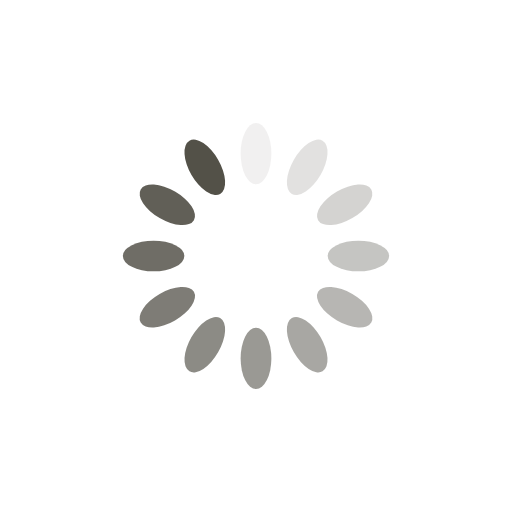
t = 0.00 s
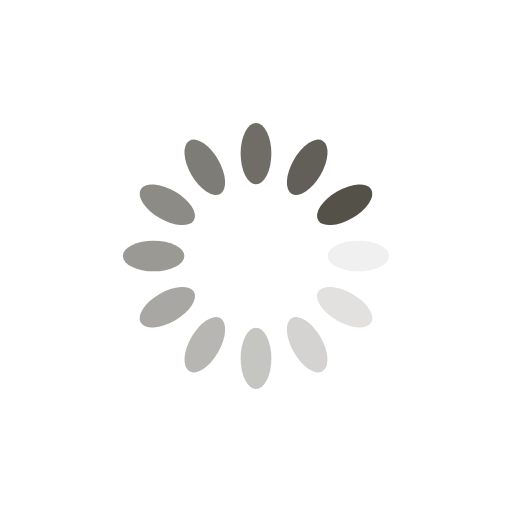
t = 0.25 s
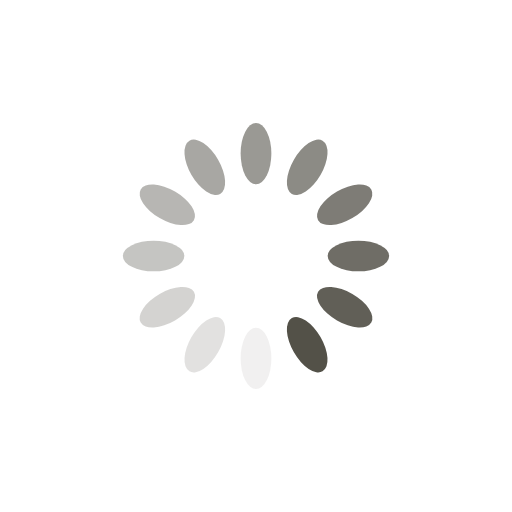
t = 0.50 s
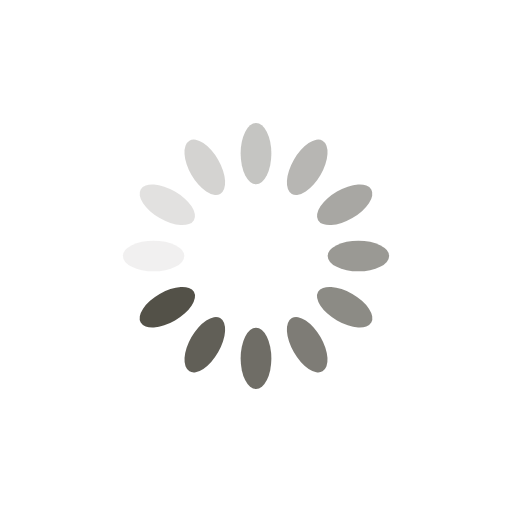
t = 0.75 s

The animated SVG that drew these frames (rendered in a browser with its animation timeline set to each time). Animation: 12 SMIL elements (animate=12); one cycle of 1.00 s, repeats indefinitely.

<?xml version="1.0" encoding="utf-8"?>
<svg xmlns="http://www.w3.org/2000/svg" xmlns:xlink="http://www.w3.org/1999/xlink" style="margin: auto; background: rgb(255, 255, 255); display: block; shape-rendering: auto;" width="200px" height="200px" viewBox="0 0 100 100" preserveAspectRatio="xMidYMid">
<g transform="rotate(0 50 50)">
  <rect x="47" y="24" rx="3" ry="6" width="6" height="12" fill="#535148">
    <animate attributeName="opacity" values="1;0" keyTimes="0;1" dur="1s" begin="-0.9166666666666666s" repeatCount="indefinite"></animate>
  </rect>
</g><g transform="rotate(30 50 50)">
  <rect x="47" y="24" rx="3" ry="6" width="6" height="12" fill="#535148">
    <animate attributeName="opacity" values="1;0" keyTimes="0;1" dur="1s" begin="-0.8333333333333334s" repeatCount="indefinite"></animate>
  </rect>
</g><g transform="rotate(60 50 50)">
  <rect x="47" y="24" rx="3" ry="6" width="6" height="12" fill="#535148">
    <animate attributeName="opacity" values="1;0" keyTimes="0;1" dur="1s" begin="-0.75s" repeatCount="indefinite"></animate>
  </rect>
</g><g transform="rotate(90 50 50)">
  <rect x="47" y="24" rx="3" ry="6" width="6" height="12" fill="#535148">
    <animate attributeName="opacity" values="1;0" keyTimes="0;1" dur="1s" begin="-0.6666666666666666s" repeatCount="indefinite"></animate>
  </rect>
</g><g transform="rotate(120 50 50)">
  <rect x="47" y="24" rx="3" ry="6" width="6" height="12" fill="#535148">
    <animate attributeName="opacity" values="1;0" keyTimes="0;1" dur="1s" begin="-0.5833333333333334s" repeatCount="indefinite"></animate>
  </rect>
</g><g transform="rotate(150 50 50)">
  <rect x="47" y="24" rx="3" ry="6" width="6" height="12" fill="#535148">
    <animate attributeName="opacity" values="1;0" keyTimes="0;1" dur="1s" begin="-0.5s" repeatCount="indefinite"></animate>
  </rect>
</g><g transform="rotate(180 50 50)">
  <rect x="47" y="24" rx="3" ry="6" width="6" height="12" fill="#535148">
    <animate attributeName="opacity" values="1;0" keyTimes="0;1" dur="1s" begin="-0.4166666666666667s" repeatCount="indefinite"></animate>
  </rect>
</g><g transform="rotate(210 50 50)">
  <rect x="47" y="24" rx="3" ry="6" width="6" height="12" fill="#535148">
    <animate attributeName="opacity" values="1;0" keyTimes="0;1" dur="1s" begin="-0.3333333333333333s" repeatCount="indefinite"></animate>
  </rect>
</g><g transform="rotate(240 50 50)">
  <rect x="47" y="24" rx="3" ry="6" width="6" height="12" fill="#535148">
    <animate attributeName="opacity" values="1;0" keyTimes="0;1" dur="1s" begin="-0.25s" repeatCount="indefinite"></animate>
  </rect>
</g><g transform="rotate(270 50 50)">
  <rect x="47" y="24" rx="3" ry="6" width="6" height="12" fill="#535148">
    <animate attributeName="opacity" values="1;0" keyTimes="0;1" dur="1s" begin="-0.16666666666666666s" repeatCount="indefinite"></animate>
  </rect>
</g><g transform="rotate(300 50 50)">
  <rect x="47" y="24" rx="3" ry="6" width="6" height="12" fill="#535148">
    <animate attributeName="opacity" values="1;0" keyTimes="0;1" dur="1s" begin="-0.08333333333333333s" repeatCount="indefinite"></animate>
  </rect>
</g><g transform="rotate(330 50 50)">
  <rect x="47" y="24" rx="3" ry="6" width="6" height="12" fill="#535148">
    <animate attributeName="opacity" values="1;0" keyTimes="0;1" dur="1s" begin="0s" repeatCount="indefinite"></animate>
  </rect>
</g>
<!-- [ldio] generated by https://loading.io/ --></svg>
